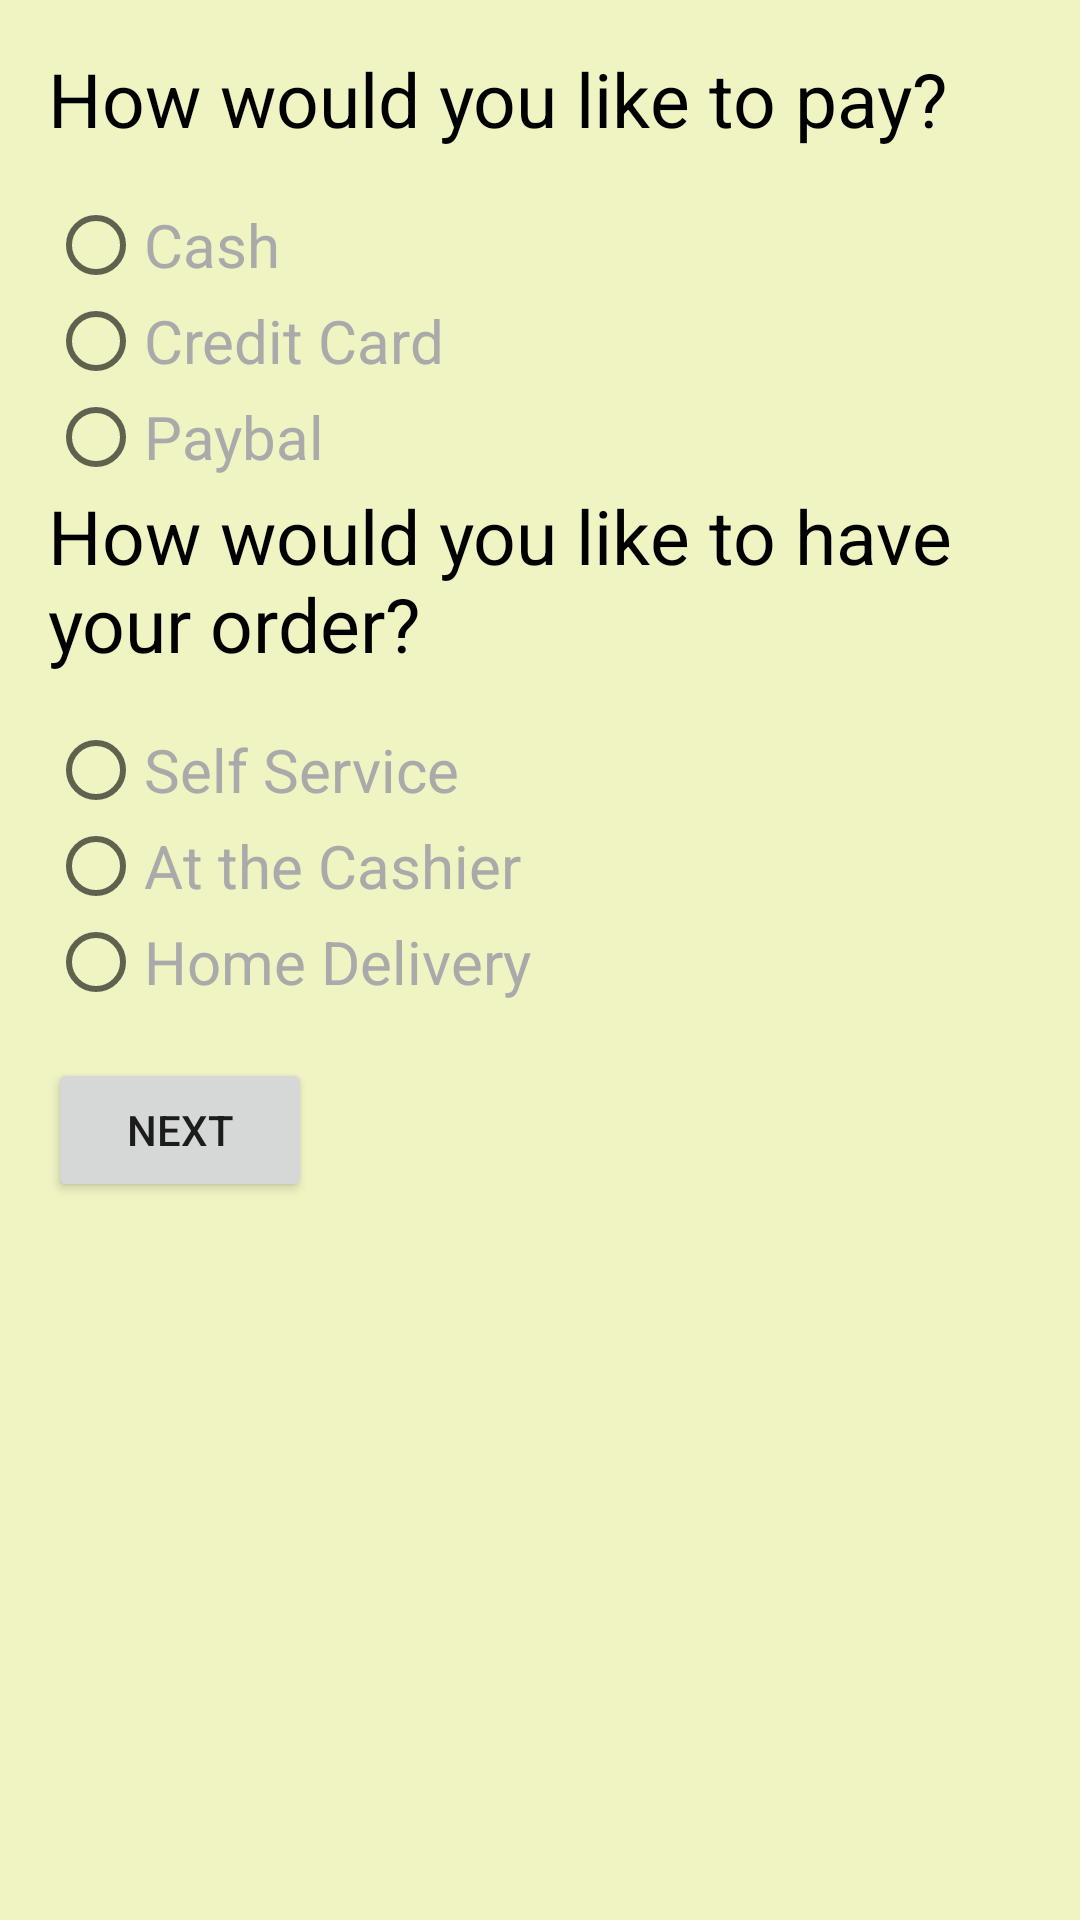

Layout XML and referenced resources for this Android screen:
<!-- AndroidManifest.xml: application theme AppTheme -->
<!-- res/layout/activity_payment.xml -->
<?xml version="1.0" encoding="utf-8"?>

<RelativeLayout xmlns:android="http://schemas.android.com/apk/res/android"
    xmlns:wallet="http://schemas.android.com/apk/res-auto"
    xmlns:tools="http://schemas.android.com/tools"
    android:layout_width="match_parent"
    android:layout_height="match_parent"
    android:paddingBottom="@dimen/activity_vertical_margin"
    android:paddingLeft="@dimen/activity_horizontal_margin"
    android:paddingRight="@dimen/activity_horizontal_margin"
    android:paddingTop="@dimen/activity_vertical_margin"
    android:background="@color/colorPrimaryLight"
    tools:context=".PaymentsActivity">

    <LinearLayout xmlns:android="http://schemas.android.com/apk/res/android"
        xmlns:app="http://schemas.android.com/apk/res-auto"
        xmlns:tools="http://schemas.android.com/tools"
        android:layout_width="match_parent"
        android:layout_height="match_parent"
        android:orientation="vertical"
        tools:context="com.example.android.justjava.MainActivity">

        <TextView
            android:layout_width="wrap_content"
            android:layout_height="wrap_content"
            android:layout_marginBottom="16dp"
            android:text="How would you like to pay?"
            android:textColor="@android:color/black"
            android:textAllCaps="false"
            android:textSize="25sp" />


        <RadioButton
            android:id="@+id/radioButton"
            android:layout_width="match_parent"
            android:layout_height="wrap_content"
            android:text="Cash"
            android:textSize="20dp"
            android:textColor="@android:color/darker_gray"/>

        <RadioButton
            android:layout_width="match_parent"
            android:layout_height="wrap_content"
            android:text="Credit Card"
            android:textSize="20dp"
            android:textColor="@android:color/darker_gray"/>

        <RadioButton
            android:layout_width="match_parent"
            android:layout_height="wrap_content"
            android:text="Paybal"
            android:textSize="20dp"
            android:textColor="@android:color/darker_gray"/>

        <TextView
            android:layout_width="wrap_content"
            android:layout_height="wrap_content"
            android:layout_marginBottom="16dp"
            android:text="How would you like to have your order?"
            android:textColor="@android:color/black"
            android:textAllCaps="false"
            android:textSize="25sp" />

        <RadioButton
            android:layout_width="match_parent"
            android:layout_height="wrap_content"
            android:text="Self Service"
            android:textSize="20dp"
            android:textColor="@android:color/darker_gray"/>

        <RadioButton
            android:id="@+id/radioButton2"
            android:layout_width="match_parent"
            android:layout_height="wrap_content"
            android:text="At the Cashier"
            android:textSize="20dp"
            android:textColor="@android:color/darker_gray"/>

        <RadioButton
            android:layout_width="match_parent"
            android:layout_height="wrap_content"
            android:text="Home Delivery"
            android:textSize="20dp"
            android:textColor="@android:color/darker_gray"/>

        <Button
            android:layout_width="wrap_content"
            android:layout_height="wrap_content"
            android:layout_marginTop="16dp"
            android:text="Next" />

    </LinearLayout>

    <FrameLayout
        android:id="@+id/wallet_button_holder"
        android:layout_height="48dp"
        android:layout_width="200dp"
        android:layout_gravity="center_horizontal"
        android:layout_marginTop="10dp"
        android:layout_marginBottom="10dp" />

</RelativeLayout>
<!-- resources referenced by this layout -->
<resources>
  <color name="colorPrimaryLight">#F0F4C3</color>
  <dimen name="activity_horizontal_margin">16dp</dimen>
  <dimen name="activity_vertical_margin">16dp</dimen>
  <style name="AppTheme" parent="Base.Theme.AppCompat.Light.DarkActionBar">
          
          <item name="colorPrimary">@color/colorPrimary</item>
          <item name="colorPrimaryDark">@color/colorPrimaryDark</item>
          <item name="colorAccent">@color/colorAccent</item>
      </style>
  <color name="colorPrimary">#CDDC39</color>
  <color name="colorPrimaryDark">#AFB42B</color>
  <color name="colorAccent">#795548</color>
</resources>
